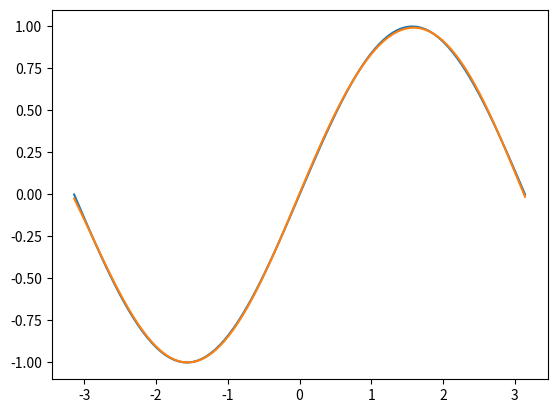

This figure's Python source:
import numpy as np
import matplotlib.pyplot as plt

xs = np.linspace(-np.pi, np.pi, 100) #create 100 evenly-space number between -pi and pi
ys = np.sin(xs) #Target curve


def sigmoid(z):
    return (1 / (1 + np.exp(-z)))

h1,b1,w1 = (0.01576408772634988, 0.8346478258693997, 0.13464782586939533)
h2,w2,b2 = (0.006985773778613827,-1.0930142262213844,3)
h3,w3,b3 = (0.3775885758704721,-1.4929021661605685,0.5)
b_out = 0.0

lr = 0.01


for epoch in range(5000):
    y_preds =[]
    for x,y_true in zip(xs,ys):
        sig1 = sigmoid(w1*x + b1)
        sig2 = sigmoid(w2*x + b2)
        sig3 = sigmoid(w3*x + b3)

        s1 = h1*sig1
        s2 = h2*sig2
        s3 = h3*sig3
        y_pred = s1 + s2 + s3 + b_out    

        error = np.mean(y_pred - y_true)

        h1 -= lr*error*sig1
        h2 -= lr*error*sig2
        h3 -= lr*error*sig3
        blame1 = error * h1 * sig1 * (1 - sig1)
        blame2 = error * h2 * sig2 * (1 - sig2)
        blame3 = error * h3 * sig3 * (1 - sig3)
        w1 -= lr*blame1*x 
        w2 -= lr*blame2*x
        w3 -= lr*blame3*x  
        b1 -= lr*blame1
        b2 -= lr*blame2
        b3 -= lr*blame3
        b_out -= lr*error
        y_preds.append(y_pred)


plt.plot(xs,ys)
plt.plot(xs,y_preds)
plt.show()
